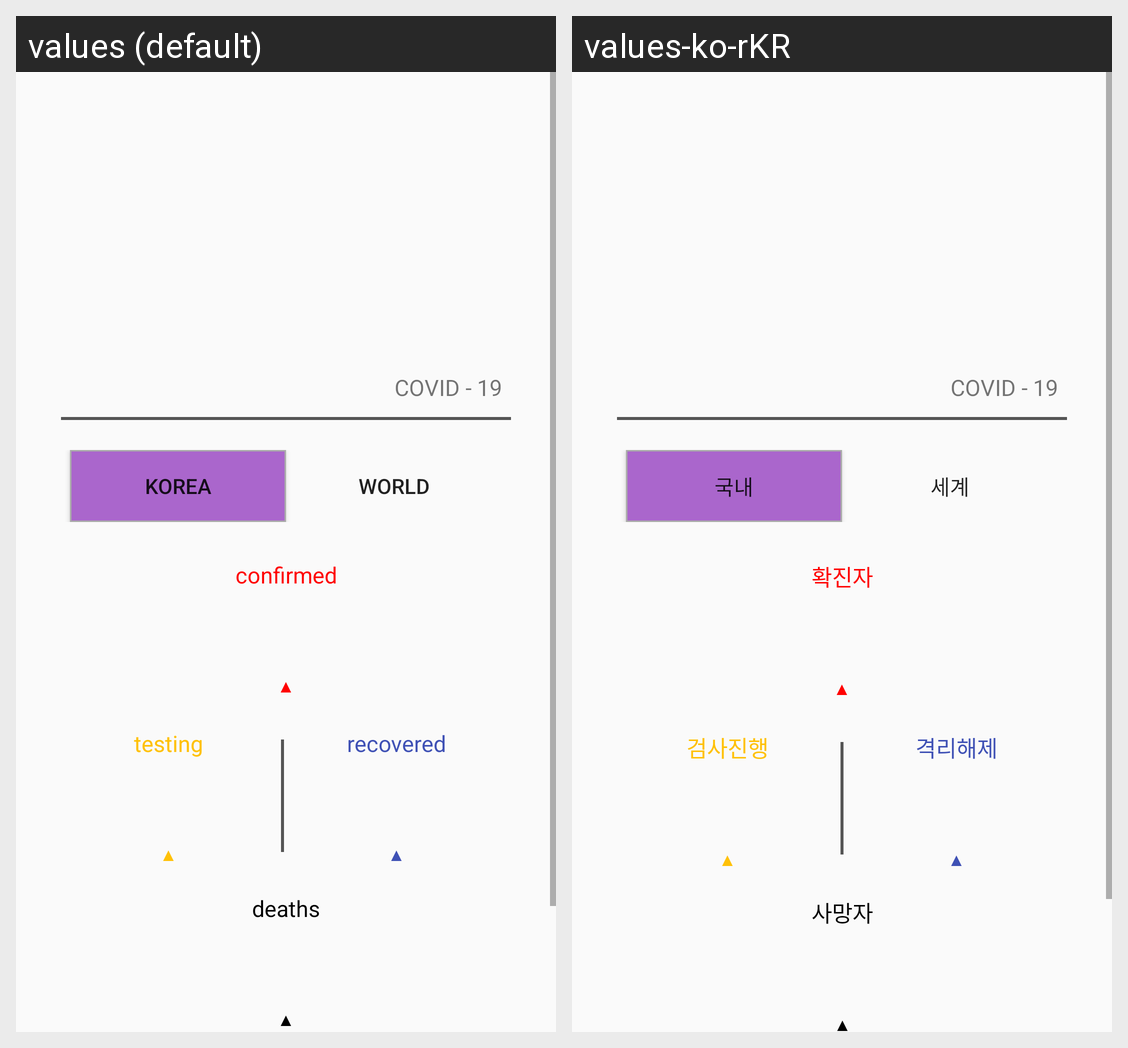

For this localized Android screen grid, give each drawn string resource with its value in every locale shown.
Android screen res/layout/fragment_stat.xml rendered under 2 locales, left to right: values (default), values-ko-rKR. Device: Nexus 5 (rendered at 1080×1920; each locale shown at half size, 540×960, under a caption strip naming it); theme AppTheme.
Strings drawn on this screen, with the default value and each locale's value (text and hints the layout hard-codes, and strings that could not be matched under every locale, appear in the picture but are not listed):

tv_virus_name
  values: COVID - 19
  values-ko-rKR: COVID - 19

btn_korea_txt
  values: Korea
  values-ko-rKR: 국내

btn_world_txt
  values: World
  values-ko-rKR: 세계

tv_confirmed_label
  values: confirmed
  values-ko-rKR: 확진자

tv_increase_expression_label
  values: ▲
  values-ko-rKR: ▲

tv_testing_label
  values: testing
  values-ko-rKR: 검사진행

tv_recovered_label
  values: recovered
  values-ko-rKR: 격리해제

tv_deaths_label
  values: deaths
  values-ko-rKR: 사망자
